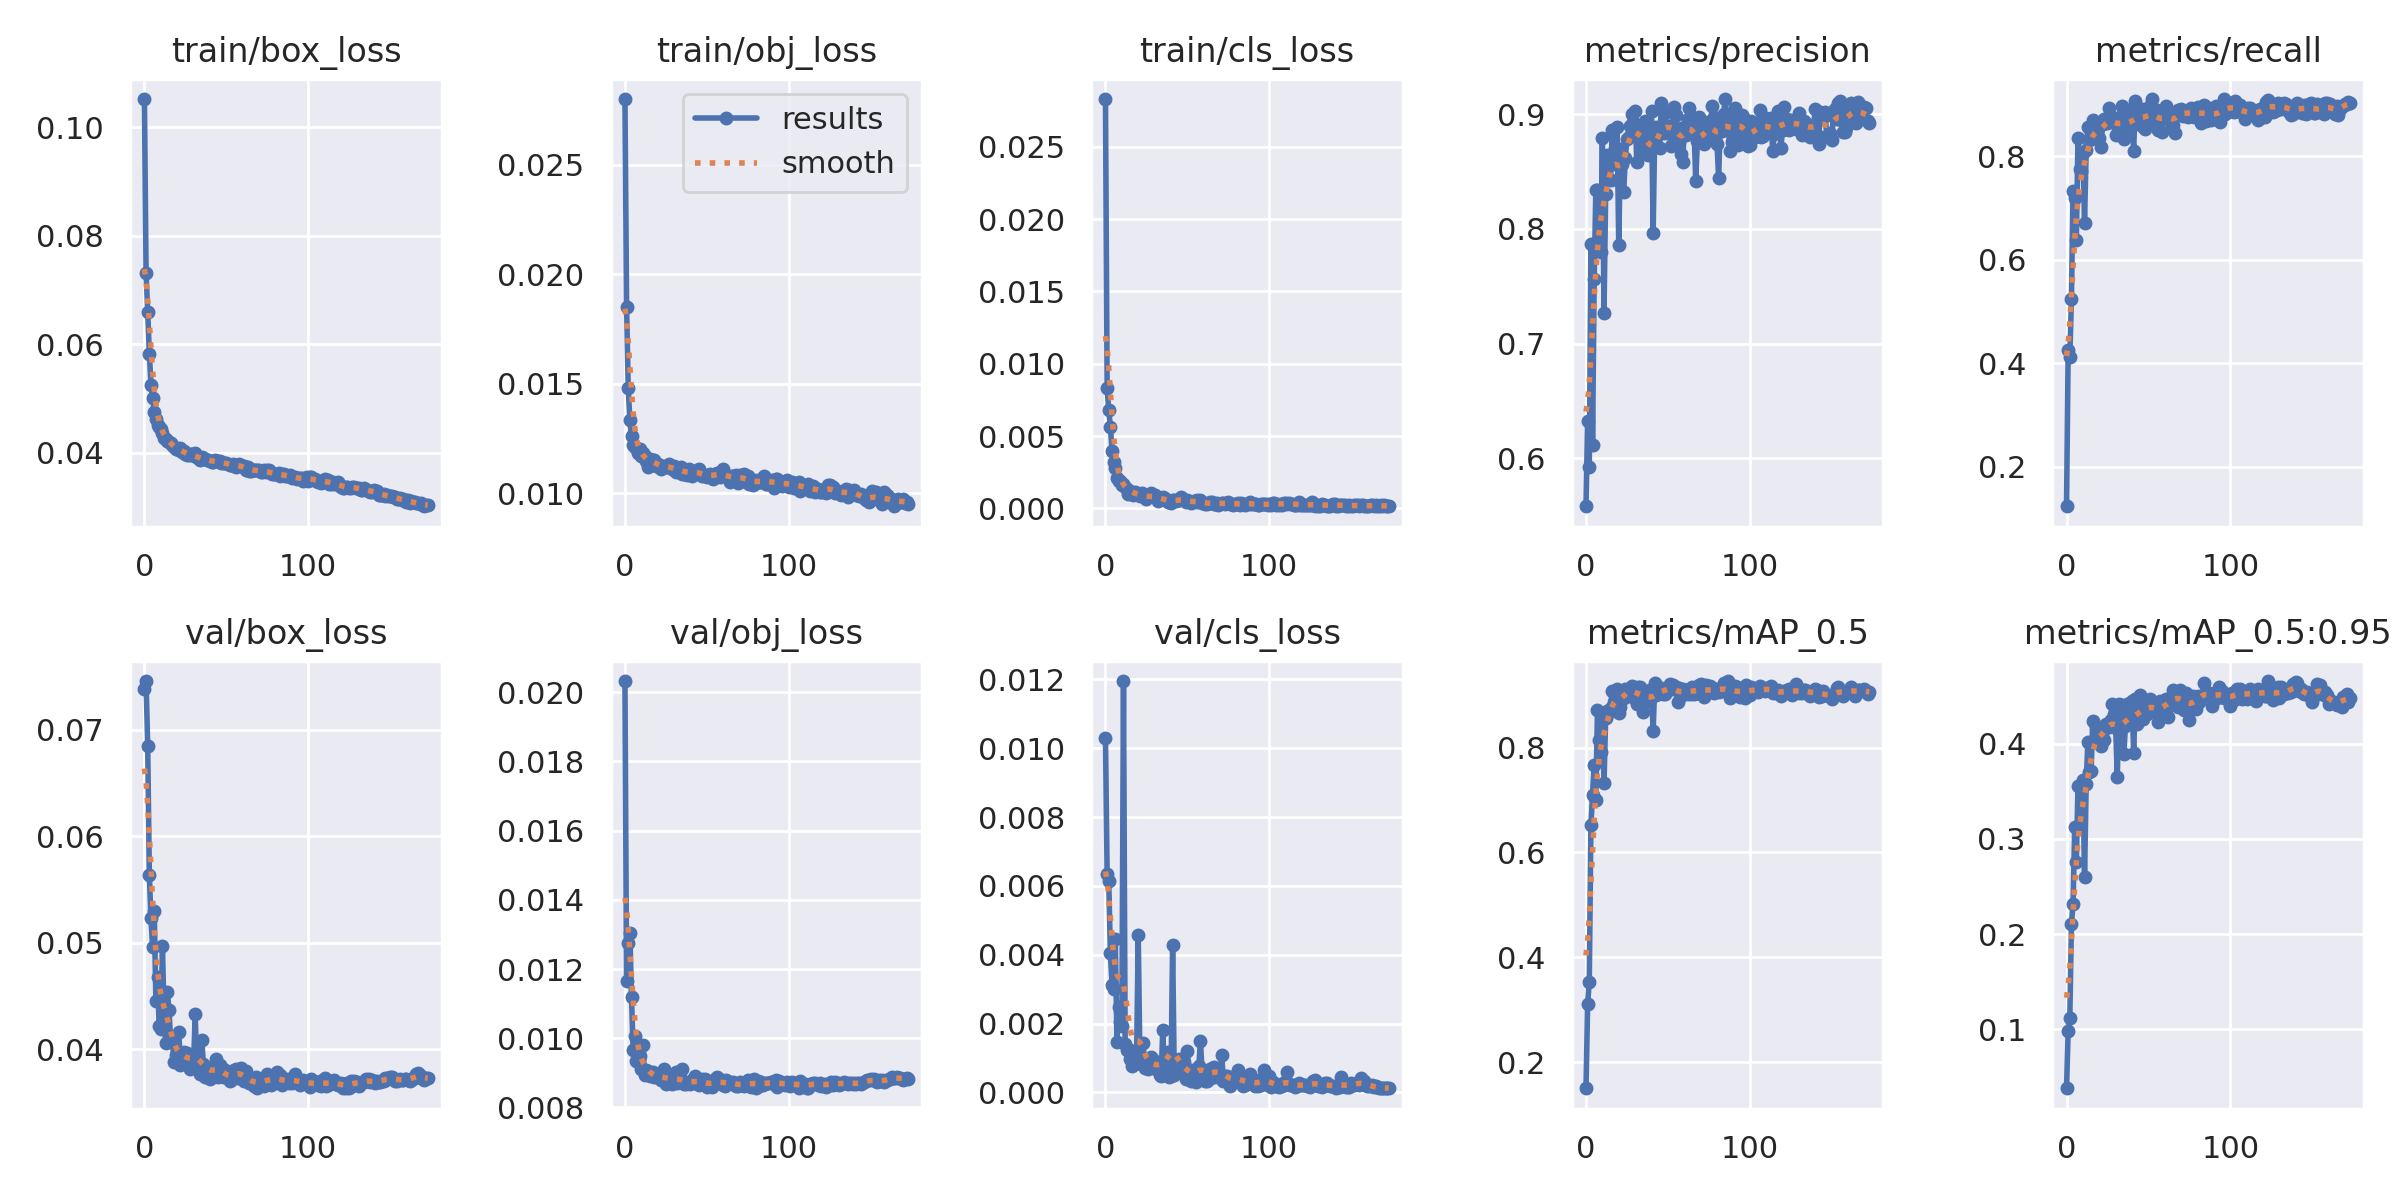

The table this chart was drawn from, first rows:
epoch, train/box_loss, train/obj_loss, train/cls_loss, metrics/precision, metrics/recall, metrics/mAP_0.5, metrics/mAP_0.5:0.95, val/box_loss, val/obj_loss, val/cls_loss, x/lr0, x/lr1, x/lr2
0, 0.1052, 0.028, 0.0283, 0.5581, 0.1241, 0.1502, 0.03811, 0.07387, 0.02032, 0.01029, 0.07056, 0.003272, 0.003272
1, 0.07315, 0.01853, 0.008294, 0.6327, 0.4251, 0.3108, 0.09849, 0.07458, 0.01166, 0.006345, 0.04053, 0.006583, 0.006583
2, 0.06598, 0.0148, 0.00678, 0.5922, 0.4122, 0.3536, 0.1118, 0.06845, 0.01275, 0.006136, 0.01049, 0.009873, 0.009873
3, 0.05823, 0.01335, 0.00562, 0.7867, 0.5243, 0.6525, 0.211, 0.05639, 0.01304, 0.004051, 0.009901, 0.009901, 0.009901
4, 0.05255, 0.0126, 0.003997, 0.6118, 0.7337, 0.7104, 0.2316, 0.05229, 0.01118, 0.003126, 0.009901, 0.009901, 0.009901
5, 0.0501, 0.01219, 0.003191, 0.756, 0.7196, 0.7673, 0.3128, 0.04959, 0.009649, 0.003008, 0.009868, 0.009868, 0.009868
6, 0.04757, 0.01211, 0.002798, 0.8339, 0.6389, 0.7009, 0.2759, 0.053, 0.01007, 0.004463, 0.009835, 0.009835, 0.009835
7, 0.04622, 0.01206, 0.002123, 0.8339, 0.8354, 0.8716, 0.3558, 0.04452, 0.009335, 0.001457, 0.009802, 0.009802, 0.009802
8, 0.0451, 0.01185, 0.001906, 0.8316, 0.7754, 0.8145, 0.3111, 0.04683, 0.009342, 0.002474, 0.009769, 0.009769, 0.009769
9, 0.0448, 0.01201, 0.001884, 0.7799, 0.7712, 0.7907, 0.3581, 0.04215, 0.009473, 0.00204, 0.009736, 0.009736, 0.009736
10, 0.04438, 0.0117, 0.001639, 0.8788, 0.8055, 0.853, 0.362, 0.04192, 0.009122, 0.001924, 0.009703, 0.009703, 0.009703
11, 0.04366, 0.01184, 0.001662, 0.7269, 0.6719, 0.7322, 0.2602, 0.04973, 0.009812, 0.01195, 0.00967, 0.00967, 0.00967
12, 0.04271, 0.0117, 0.00145, 0.8307, 0.8123, 0.8565, 0.3572, 0.04305, 0.008931, 0.001422, 0.009637, 0.009637, 0.009637
13, 0.04259, 0.01148, 0.001349, 0.8641, 0.8567, 0.8701, 0.4012, 0.04059, 0.009076, 0.001235, 0.009604, 0.009604, 0.009604
14, 0.0422, 0.01118, 0.001002, 0.8589, 0.8315, 0.8676, 0.3703, 0.04539, 0.009057, 0.00126, 0.009571, 0.009571, 0.009571
15, 0.04202, 0.01157, 0.001191, 0.8429, 0.8335, 0.8763, 0.3707, 0.04372, 0.008923, 0.0009737, 0.009538, 0.009538, 0.009538
16, 0.04169, 0.0115, 0.001063, 0.8862, 0.8707, 0.9078, 0.4242, 0.04088, 0.00897, 0.0007598, 0.009505, 0.009505, 0.009505
17, 0.04143, 0.01154, 0.0009416, 0.8563, 0.8489, 0.8862, 0.4012, 0.04106, 0.009014, 0.001197, 0.009472, 0.009472, 0.009472
18, 0.04094, 0.01152, 0.001154, 0.8695, 0.8541, 0.9041, 0.4186, 0.03882, 0.008876, 0.0008351, 0.009439, 0.009439, 0.009439
19, 0.04069, 0.01124, 0.001082, 0.8886, 0.8548, 0.911, 0.4102, 0.03948, 0.008892, 0.0009996, 0.009406, 0.009406, 0.009406
20, 0.04066, 0.01135, 0.0009457, 0.7857, 0.8355, 0.8654, 0.4028, 0.03886, 0.0089, 0.00458, 0.009373, 0.009373, 0.009373
21, 0.04051, 0.01124, 0.000883, 0.8699, 0.8182, 0.8766, 0.3972, 0.0416, 0.008921, 0.001069, 0.00934, 0.00934, 0.00934
22, 0.04085, 0.01113, 0.001037, 0.8563, 0.8617, 0.896, 0.4135, 0.03852, 0.008793, 0.0009784, 0.009307, 0.009307, 0.009307
23, 0.04007, 0.01124, 0.0008525, 0.8319, 0.8711, 0.8937, 0.4034, 0.03942, 0.008834, 0.00143, 0.009274, 0.009274, 0.009274
24, 0.04033, 0.01121, 0.0007885, 0.8616, 0.8659, 0.9109, 0.4208, 0.03976, 0.00912, 0.000716, 0.009241, 0.009241, 0.009241
25, 0.0398, 0.01122, 0.0006392, 0.8786, 0.8642, 0.9077, 0.4169, 0.03917, 0.008675, 0.0008027, 0.009208, 0.009208, 0.009208
26, 0.03954, 0.01122, 0.0007755, 0.88, 0.8933, 0.9098, 0.4173, 0.03965, 0.008876, 0.0006909, 0.009175, 0.009175, 0.009175
27, 0.03957, 0.01133, 0.0008207, 0.8893, 0.8666, 0.9145, 0.4243, 0.03882, 0.008929, 0.0007316, 0.009142, 0.009142, 0.009142
28, 0.0397, 0.01115, 0.001064, 0.9001, 0.8765, 0.9175, 0.4418, 0.03813, 0.008796, 0.001032, 0.009109, 0.009109, 0.009109
29, 0.03967, 0.01113, 0.0008218, 0.8928, 0.8684, 0.9148, 0.4315, 0.03859, 0.008679, 0.0009099, 0.009076, 0.009076, 0.009076
30, 0.0393, 0.01123, 0.0009451, 0.9024, 0.8405, 0.8928, 0.4166, 0.03848, 0.008743, 0.0009103, 0.009043, 0.009043, 0.009043
31, 0.03986, 0.01096, 0.0007455, 0.8582, 0.8438, 0.8838, 0.3653, 0.04328, 0.009015, 0.0006823, 0.00901, 0.00901, 0.00901
32, 0.0392, 0.01113, 0.000524, 0.8814, 0.8696, 0.9151, 0.4414, 0.03815, 0.008701, 0.0007649, 0.008977, 0.008977, 0.008977
33, 0.03891, 0.01106, 0.0006506, 0.889, 0.8776, 0.9156, 0.4402, 0.03826, 0.008771, 0.0005038, 0.008944, 0.008944, 0.008944
34, 0.0387, 0.01121, 0.0006707, 0.8674, 0.8961, 0.907, 0.4278, 0.03771, 0.00882, 0.0004867, 0.008911, 0.008911, 0.008911
35, 0.0391, 0.01088, 0.0007905, 0.8811, 0.8325, 0.868, 0.3891, 0.04089, 0.009102, 0.001827, 0.008878, 0.008878, 0.008878
36, 0.03893, 0.0109, 0.0007324, 0.8939, 0.851, 0.9022, 0.4187, 0.03863, 0.008687, 0.0005037, 0.008845, 0.008845, 0.008845
37, 0.03883, 0.01101, 0.0006279, 0.8798, 0.861, 0.9066, 0.4411, 0.03736, 0.008684, 0.0005603, 0.008812, 0.008812, 0.008812
38, 0.03871, 0.01083, 0.0004611, 0.8642, 0.866, 0.8897, 0.4266, 0.03814, 0.008711, 0.00117, 0.008779, 0.008779, 0.008779
39, 0.03869, 0.01113, 0.0004157, 0.8742, 0.89, 0.9099, 0.4339, 0.03829, 0.008703, 0.0004422, 0.008746, 0.008746, 0.008746
40, 0.03839, 0.01103, 0.0003714, 0.9029, 0.8722, 0.9108, 0.4451, 0.03723, 0.00869, 0.0004862, 0.008713, 0.008713, 0.008713
41, 0.03821, 0.01078, 0.000589, 0.796, 0.8108, 0.8312, 0.3905, 0.03781, 0.008789, 0.004285, 0.00868, 0.00868, 0.00868
42, 0.03835, 0.01098, 0.0005764, 0.8875, 0.9071, 0.9232, 0.4471, 0.0381, 0.008707, 0.0004999, 0.008647, 0.008647, 0.008647
43, 0.03855, 0.0109, 0.000514, 0.889, 0.8776, 0.9001, 0.4206, 0.03802, 0.008911, 0.0006537, 0.008614, 0.008614, 0.008614
44, 0.03837, 0.01106, 0.0005937, 0.8834, 0.8864, 0.9126, 0.4286, 0.03906, 0.00875, 0.0007447, 0.008581, 0.008581, 0.008581
45, 0.0384, 0.01111, 0.0005792, 0.8703, 0.8844, 0.9095, 0.4514, 0.03737, 0.008653, 0.0009778, 0.008548, 0.008548, 0.008548
46, 0.03838, 0.01091, 0.0007593, 0.9096, 0.8577, 0.9142, 0.4361, 0.03856, 0.008762, 0.0008107, 0.008515, 0.008515, 0.008515
47, 0.03801, 0.01081, 0.0006103, 0.8832, 0.8907, 0.9015, 0.4263, 0.03829, 0.00882, 0.0005515, 0.008482, 0.008482, 0.008482
48, 0.03806, 0.01082, 0.0005535, 0.9009, 0.8527, 0.9024, 0.4393, 0.03738, 0.008706, 0.0008865, 0.008449, 0.008449, 0.008449
49, 0.03812, 0.01081, 0.0004476, 0.8832, 0.8781, 0.9093, 0.4305, 0.03804, 0.008824, 0.0003835, 0.008416, 0.008416, 0.008416
50, 0.03799, 0.01076, 0.0006, 0.8899, 0.8612, 0.9119, 0.4368, 0.03757, 0.008604, 0.001206, 0.008383, 0.008383, 0.008383
51, 0.03787, 0.01081, 0.0004782, 0.8875, 0.8977, 0.9219, 0.4465, 0.03736, 0.008674, 0.0004604, 0.00835, 0.00835, 0.00835
52, 0.03776, 0.01087, 0.0003863, 0.8719, 0.9097, 0.9118, 0.444, 0.037, 0.008631, 0.0003205, 0.008317, 0.008317, 0.008317
53, 0.0378, 0.01078, 0.0004369, 0.8906, 0.8723, 0.9188, 0.4428, 0.0371, 0.008594, 0.0006454, 0.008284, 0.008284, 0.008284
54, 0.03796, 0.01067, 0.0004892, 0.9067, 0.8803, 0.9113, 0.4335, 0.03749, 0.008702, 0.0004297, 0.008251, 0.008251, 0.008251
55, 0.03751, 0.01086, 0.000404, 0.8991, 0.8891, 0.9163, 0.4331, 0.03808, 0.008811, 0.0003164, 0.008218, 0.008218, 0.008218
56, 0.03733, 0.01094, 0.0005493, 0.8794, 0.8508, 0.8868, 0.4225, 0.03817, 0.008873, 0.0003938, 0.008185, 0.008185, 0.008185
57, 0.03779, 0.01095, 0.000442, 0.8761, 0.8777, 0.9143, 0.4445, 0.03733, 0.008697, 0.0007698, 0.008152, 0.008152, 0.008152
58, 0.03789, 0.01074, 0.0006058, 0.8654, 0.8462, 0.8979, 0.4322, 0.03819, 0.008706, 0.0015, 0.008119, 0.008119, 0.008119
59, 0.03756, 0.0109, 0.0003612, 0.8581, 0.8787, 0.9113, 0.4409, 0.0382, 0.008808, 0.0006022, 0.008086, 0.008086, 0.008086
... 114 more rows
